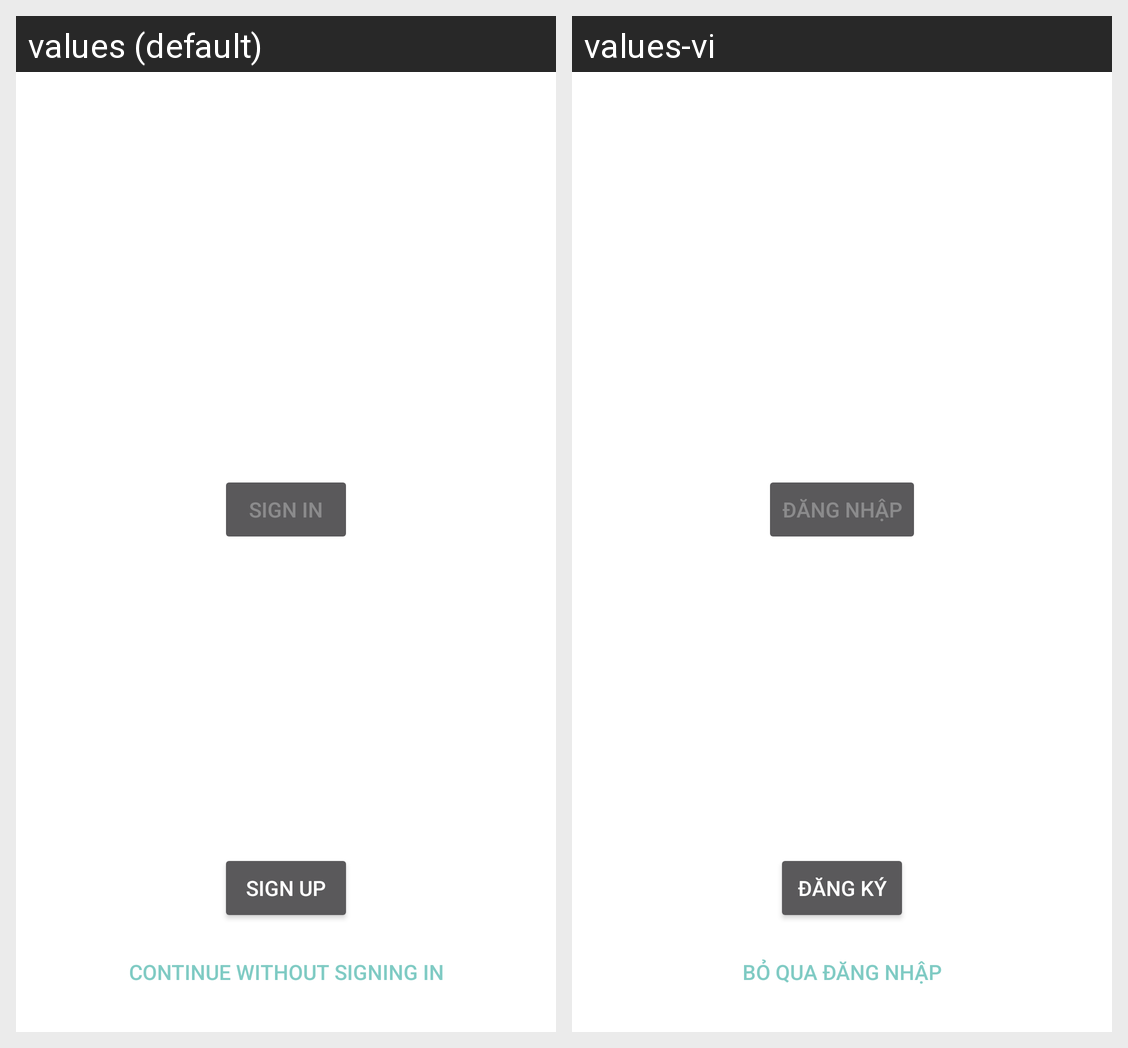

Strings drawn on this Android screen and how each of the app's shown locales translates them:
Android screen res/layout/activity_login.xml rendered under 2 locales, left to right: values (default), values-vi. Device: Nexus 5 (rendered at 1080×1920; each locale shown at half size, 540×960, under a caption strip naming it); theme SplashScreenTheme.
Strings drawn on this screen, with the default value and each locale's value (text and hints the layout hard-codes, and strings that could not be matched under every locale, appear in the picture but are not listed):

action_sign_in_short
  values: Sign in
  values-vi: Đăng nhập

action_sign_in
  values: Sign in
  values-vi: Đăng nhập

action_continue_without_signing_in
  values: Continue without signing in
  values-vi: Bỏ qua đăng nhập

text_sign_up
  values: Sign up
  values-vi: Đăng ký
